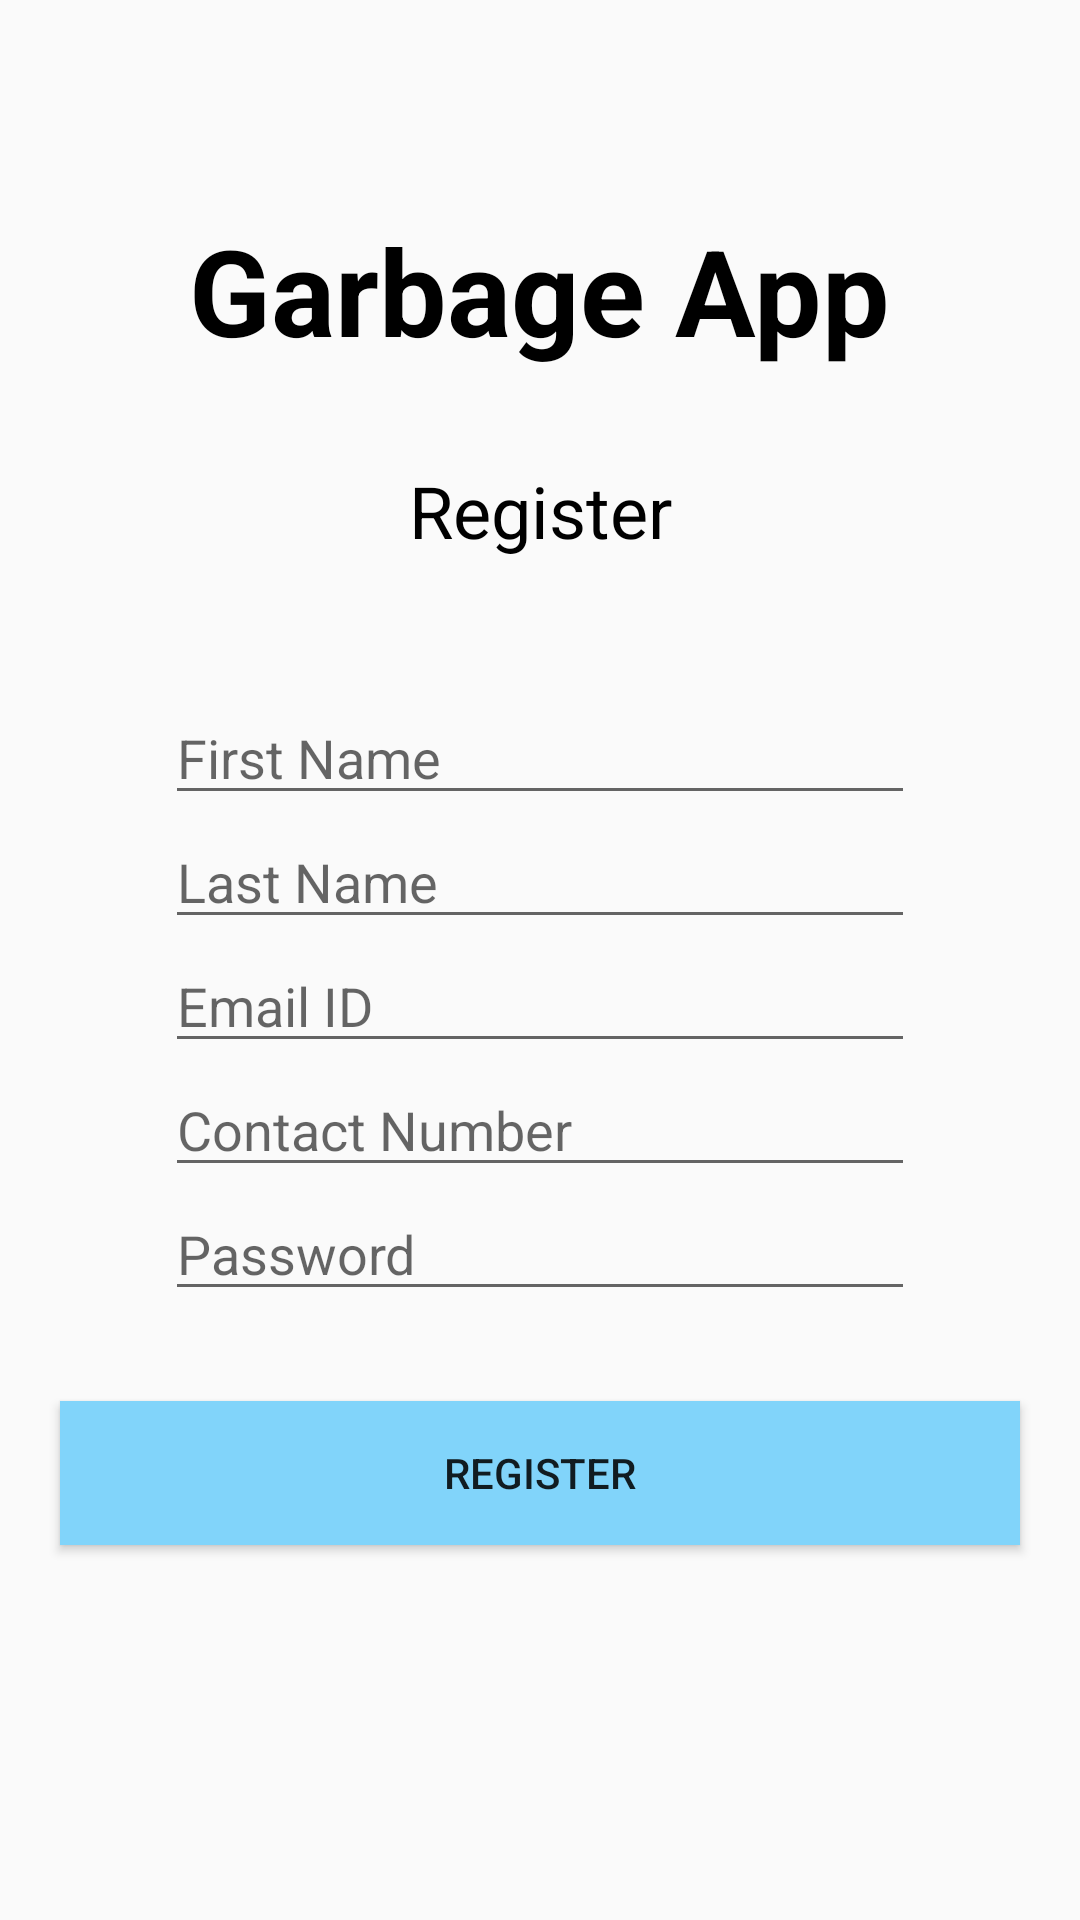

Android layout source for this screen:
<!-- AndroidManifest.xml: application theme AppTheme -->
<!-- res/layout/activity_register.xml -->
<?xml version="1.0" encoding="utf-8"?>
<androidx.constraintlayout.widget.ConstraintLayout xmlns:android="http://schemas.android.com/apk/res/android"
  xmlns:app="http://schemas.android.com/apk/res-auto"
  xmlns:tools="http://schemas.android.com/tools"
  android:layout_width="match_parent"
  android:layout_height="match_parent"
  tools:context=".activity.RegisterActivity">

    <TextView
      android:layout_width="wrap_content"
      android:layout_height="wrap_content"
      android:text="Garbage App"
      android:textColor="@color/black"
      android:textSize="40sp"
      android:textStyle="bold"
      android:layout_marginTop="70dp"
      app:layout_constraintTop_toTopOf="parent"
      app:layout_constraintEnd_toEndOf="parent"
      app:layout_constraintStart_toStartOf="parent" />

    <TextView
      android:id="@+id/tvRegisterTitle"
      android:layout_width="wrap_content"
      android:layout_height="wrap_content"
      android:layout_marginTop="150dp"
      android:padding="4dp"
      android:text="Register"
      android:textColor="@color/black"
      android:textSize="24sp"
      app:layout_constraintEnd_toEndOf="parent"
      app:layout_constraintStart_toStartOf="parent"
      app:layout_constraintTop_toTopOf="parent" />
    <Button
      android:id="@+id/btnRegister"
      android:layout_width="match_parent"
      android:layout_height="wrap_content"
      android:text="Register"
      android:layout_marginStart="20dp"
      android:layout_marginTop="30dp"
      android:layout_marginEnd="20dp"
      android:background="@color/light_blue"
      app:layout_constraintEnd_toEndOf="parent"
      app:layout_constraintStart_toStartOf="parent"
      app:layout_constraintTop_toBottomOf="@id/etPassword" />

    <EditText
      android:id="@+id/etLastName"
      android:layout_width="250dp"
      android:layout_height="wrap_content"
      android:hint="Last Name"
      android:textColor="@color/black"
      app:layout_constraintEnd_toEndOf="parent"
      app:layout_constraintStart_toStartOf="parent"
      app:layout_constraintTop_toBottomOf="@id/etFirstName" />

    <EditText
      android:id="@+id/etEmailID"
      android:layout_width="250dp"
      android:layout_height="wrap_content"
      android:hint="Email ID"
      android:textColor="@color/black"
      app:layout_constraintEnd_toEndOf="parent"
      app:layout_constraintStart_toStartOf="parent"
      app:layout_constraintTop_toBottomOf="@id/etLastName" />

    <EditText
      android:id="@+id/etContactNumber"
      android:layout_width="250dp"
      android:layout_height="wrap_content"
      android:hint="Contact Number"
      android:textColor="@color/black"
      app:layout_constraintEnd_toEndOf="parent"
      app:layout_constraintStart_toStartOf="parent"
      app:layout_constraintTop_toBottomOf="@id/etEmailID" />

    <EditText
      android:id="@+id/etPassword"
      android:layout_width="250dp"
      android:layout_height="wrap_content"
      android:hint="Password"
      android:textColor="@color/black"
      app:layout_constraintEnd_toEndOf="parent"
      app:layout_constraintStart_toStartOf="parent"
      app:layout_constraintTop_toBottomOf="@id/etContactNumber" />

    <EditText
      android:id="@+id/etFirstName"
      android:layout_width="250dp"
      android:layout_height="wrap_content"
      android:hint="First Name"
      android:layout_marginTop="40dp"
      android:textColor="@color/black"
      app:layout_constraintEnd_toEndOf="parent"
      app:layout_constraintStart_toStartOf="parent"
      app:layout_constraintTop_toBottomOf="@id/tvRegisterTitle" />
</androidx.constraintlayout.widget.ConstraintLayout>
<!-- resources referenced by this layout -->
<resources>
  <color name="black">#000000</color>
  <color name="light_blue">#81D4FA</color>
  <style name="AppTheme" parent="Theme.AppCompat.Light">
          
          <item name="colorPrimary">@color/colorPrimary</item>
          <item name="colorPrimaryDark">@color/colorPrimaryDark</item>
          <item name="colorAccent">@color/colorAccent</item>
      </style>
  <color name="colorPrimary">#008577</color>
  <color name="colorPrimaryDark">#00574B</color>
  <color name="colorAccent">#D81B60</color>
</resources>
